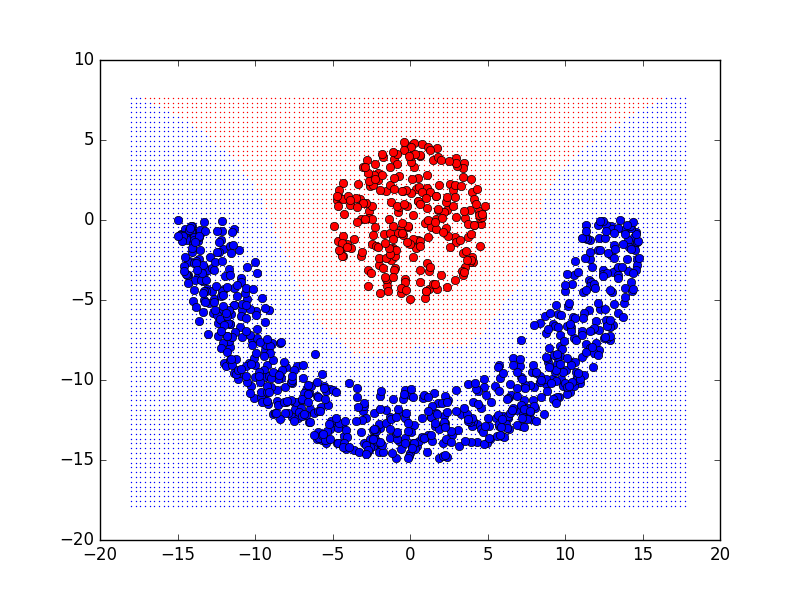

The file beside this chart, header and first rows:
2.376091315335865, 0.6266665832474279, 0
-4.236, 0.3999, 0
-1.048, 3.782, 0
-3.862, 1.266, 0
-2.565, 2.114, 0
-3.168, 0.06981, 0
0.6571, -3.099, 0
-0.5532, -0.5898, 0
-3.863, 0.944, 0
-4.702, 1.246, 0
-2.43, -1.487, 0
-4.648, -1.298, 0
-1.692, -0.8843, 0
1.225, -4.32, 0
-0.2273, 4.696, 0
-2.066, 2.486, 0
2.579, 2.274, 0
-0.9659, -3.025, 0
-1.738, 3.963, 0
-1.513, -3.799, 0
3.561, 0.1366, 0
-2.695, -3.109, 0
-3.326, 2.271, 0
-4.337, -1.013, 0
3.714, -1.068, 0
-2.633, 0.5407, 0
-1.509, -4.144, 0
0.7638, 4.765, 0
-0.4248, 1.82, 0
1.118, 0.7311, 0
2.965, 3.859, 0
1.663, 1.481, 0
-4.352, -2.242, 0
-0.7921, 0.499, 0
-2.495, -3.327, 0
-2.033, 2.911, 0
2.803, 1.87, 0
1.503, 3.765, 0
-2.783, 3.754, 0
0.9582, -0.1878, 0
-2.723, -4.123, 0
-0.8214, 3.486, 0
1.115, -2.667, 0
0.64, 4.029, 0
-1.231, 1.118, 0
0.9597, -4.848, 0
2.935, 2.161, 0
0.4041, 1.946, 0
-2.341, 2.825, 0
1.684, 0.03676, 0
-1.269, -0.8146, 0
4.088, -2.608, 0
3.845, -2.6, 0
-0.02169, -4.928, 0
-4.519, -1.967, 0
3.282, 2.151, 0
-4.561, 1.44, 0
-2.705, 2.951, 0
4.581, -0.2327, 0
0.5754, 2.077, 0
0.6735, -3.891, 0
... 939 more rows
